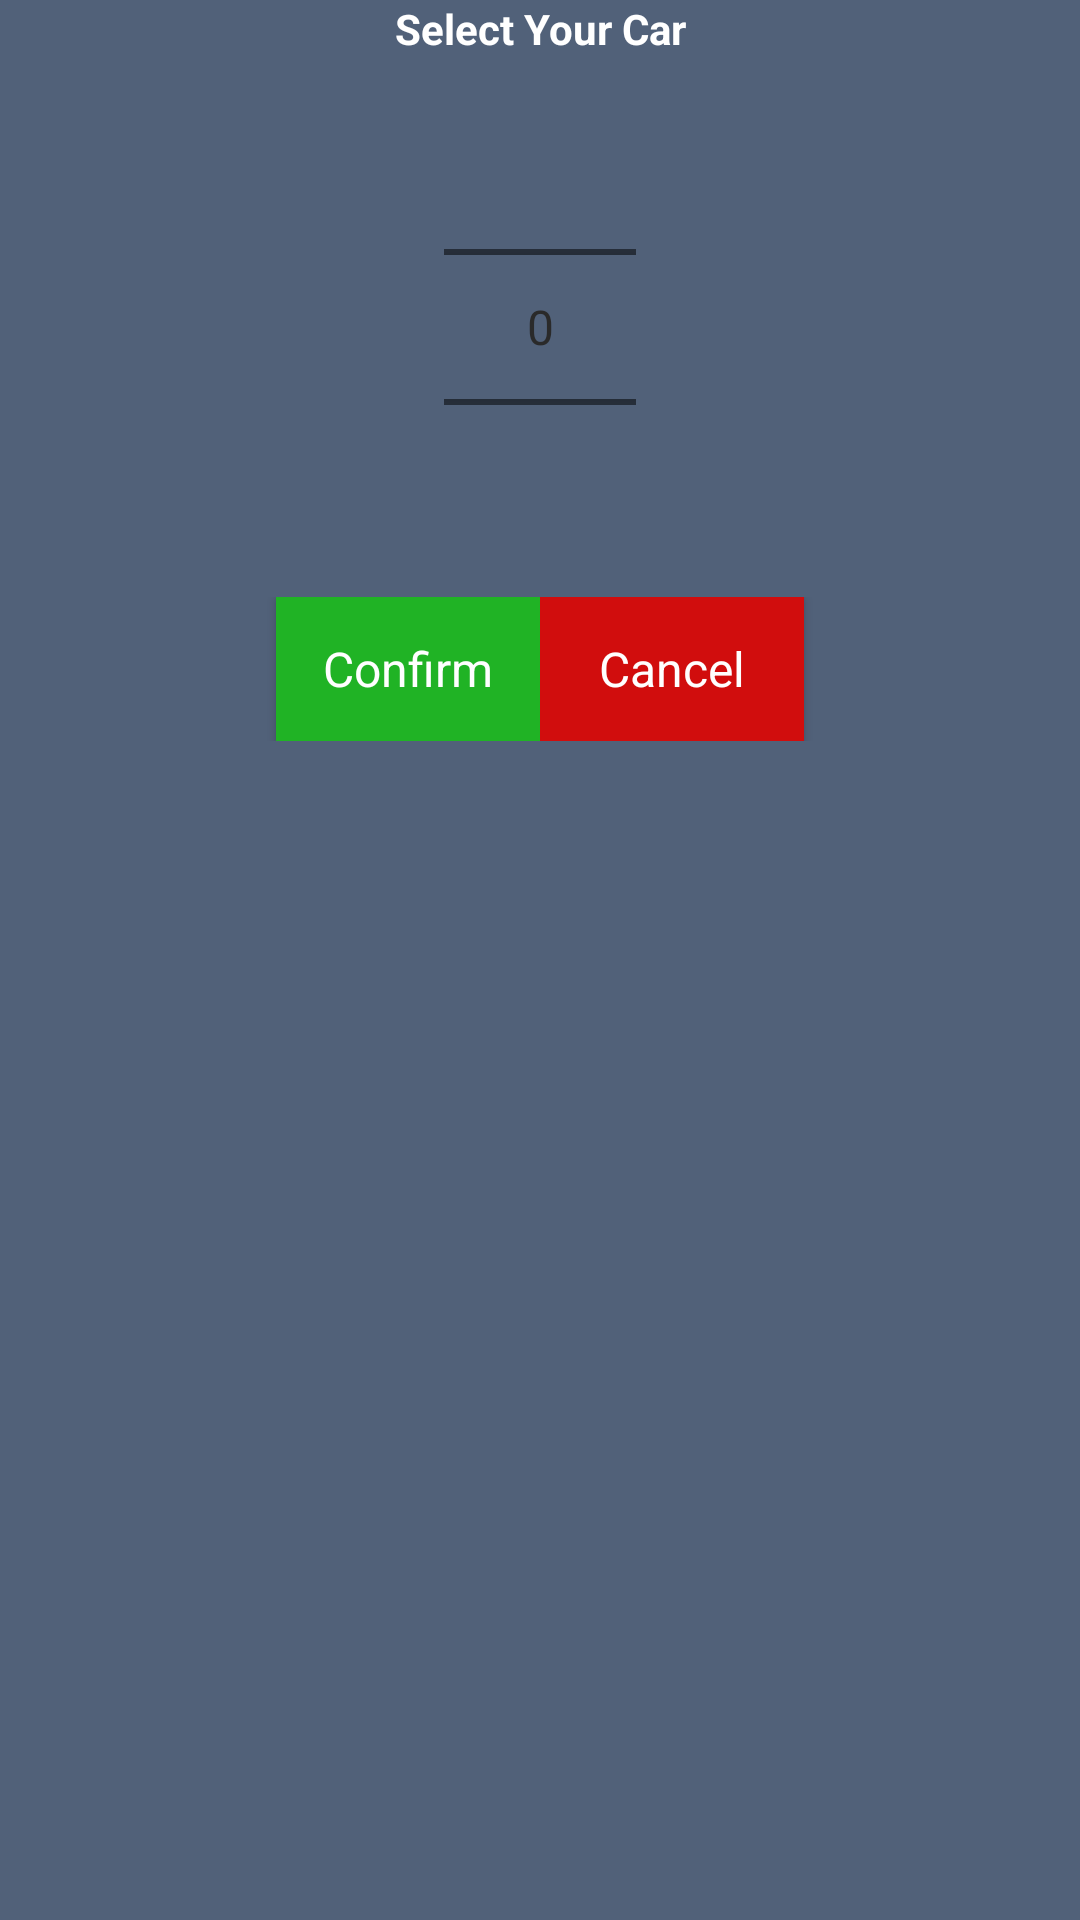

The Android layout XML behind this screen, and the referenced resources:
<!-- AndroidManifest.xml: application theme AppTheme -->
<!-- res/layout/selectcar_dialog.xml -->
<?xml version="1.0" encoding="utf-8"?>
<layout xmlns:android="http://schemas.android.com/apk/res/android"
        xmlns:app="http://schemas.android.com/apk/res-auto">
    <data>
        <variable
            name="viewModel"
            type="com.srp.carwash.ui.login.selectcar.SelectCarViewModel"/>
    </data>

<LinearLayout

    android:gravity="center_horizontal"
    android:orientation="vertical"
    android:layout_width="match_parent"
    android:layout_height="wrap_content"
    android:background="@color/colorPrimary">

    <TextView
        android:textColor="@color/white"
        android:text="@string/SelectCarDialog_title"
        android:textSize="@dimen/_20ssp"
        android:textStyle="bold"
        android:gravity="center_horizontal"
        android:layout_width="match_parent"
        android:layout_height="wrap_content" />
   <NumberPicker
       android:id="@+id/carpicker"
       android:layout_width="wrap_content"
       android:layout_height="wrap_content">

   </NumberPicker>


    <LinearLayout
        android:layout_marginTop="@dimen/_30sdp"
        android:gravity="center_horizontal"
        android:orientation="horizontal"
        android:layout_width="match_parent"
        android:layout_height="wrap_content">

        <Button
            android:id="@+id/btn_confirm_dialog_car"
            android:textColor="@color/white"
            android:background="#20B325"
            android:text="Confirm"
            android:layout_width="wrap_content"
            android:layout_height="wrap_content" />
        <Button
            android:id="@+id/btn_cancel_dialog_car"
            android:textColor="@color/white"
            android:background="@color/red_cancel"
            android:text="Cancel"
            android:layout_width="wrap_content"
            android:layout_height="wrap_content" />
    </LinearLayout>

</LinearLayout>
</layout>
<!-- resources referenced by this layout -->
<resources>
  <color name="colorPrimary">@color/blue_black_light</color>
  <color name="red_cancel">#FFD10D0D</color>
  <color name="white">#ffffff</color>
  <string name="SelectCarDialog_title">Select Your Car</string>
  <style name="AppTheme" parent="Theme.AppCompat.Light.NoActionBar">
          <item name="android:windowContentOverlay">@null</item>
          <item name="colorPrimary">@color/colorPrimary</item>
          <item name="colorPrimaryDark">@color/colorPrimaryDark</item>
          <item name="colorAccent">@color/colorAccent</item>
          <item name="android:textColorPrimary">@color/black_effective</item>
          <item name="android:textColor">@color/black_effective</item>
          <item name="android:windowBackground">@color/bg_color</item>
          <item name="android:textAllCaps">false</item>
          <item name="android:textSize">16sp</item>
          <item name="android:typeface">sans</item>
          <item name="otpViewStyle">@style/OtpWidget.OtpView</item>
          <item name="drawerArrowStyle">@style/MaterialDrawer.DrawerArrowStyle</item>
          <item name="android:textAppearance">@style/TextAppearance.Text.Regular</item>
          <item name="android:homeAsUpIndicator">@drawable/ic_arrow_back_white_24px</item>
      </style>
  <color name="blue_black_light">#516179</color>
  <color name="colorPrimaryDark">@color/black</color>
  <color name="colorAccent">#FF4081</color>
  <color name="black_effective">#2a2a2a</color>
  <color name="bg_color">#f7f7f7</color>
  <style name="MaterialDrawer.DrawerArrowStyle" parent="Widget.AppCompat.DrawerArrowToggle">
          <item name="spinBars">false</item>
          <item name="color">@color/white</item>
      </style>
  <style name="TextAppearance.Text.Regular" parent="android:TextAppearance">
          <item name="fontPath">fonts/source-sans-pro/SourceSansPro-Regular.ttf</item>
      </style>
  <color name="black">#000000</color>
</resources>
